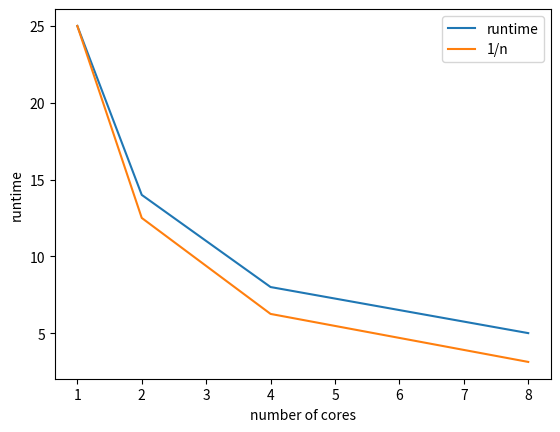

Write Python code to recreate this figure.
import matplotlib.pyplot as plt
import numpy as np
cores = [1,2,4,8]
runtime = [25,14,8,5]
plt.plot(cores,runtime, label = "runtime")
plt.plot(cores,25/np.array(cores), label = "1/n")
plt.xlabel("number of cores")
plt.ylabel("runtime")
plt.legend()
plt.show()
